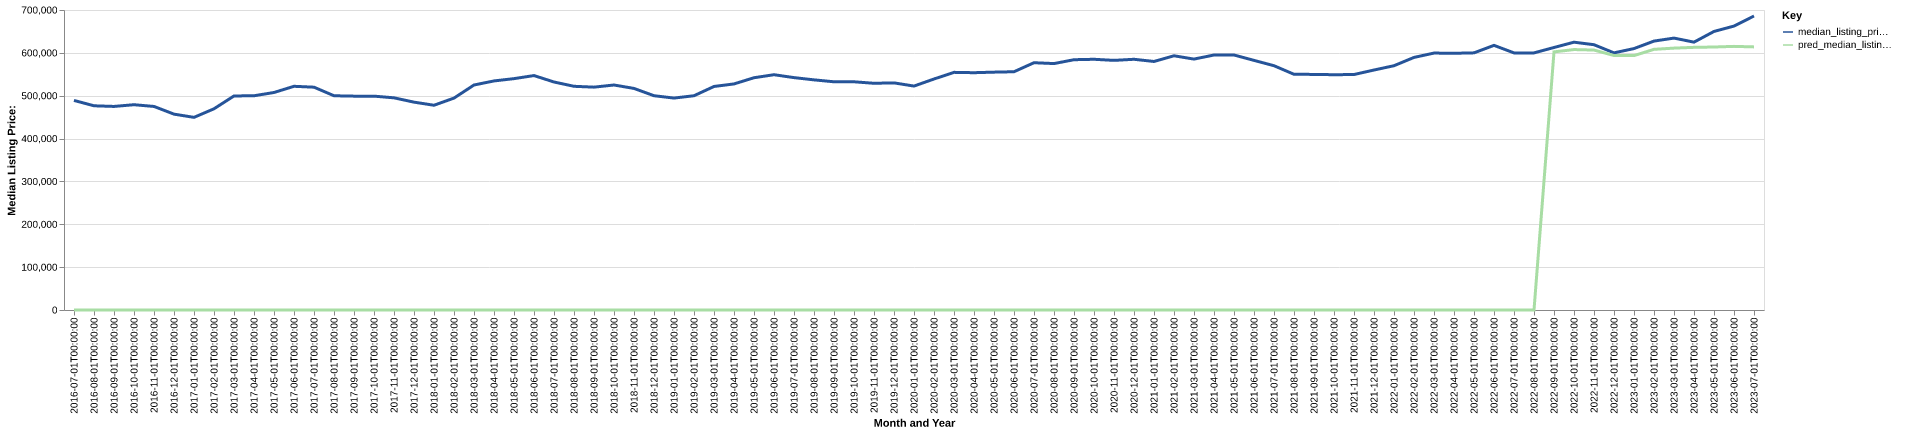

Values plotted in this chart, from the file beside it:
date, time_idx, median_listing_price, thirty_year_interest_rate_five, month, county_name, active_listing_count, median_days_on_market, pred_median_listing_price, month_year
2016-07-01, 0, 489000, 3.72, 7, morris, nj, 2934, 63.0, 0, Jul-2016
2016-08-01, 1, 476500, 3.73, 8, morris, nj, 2781, 70.0, 0, Aug-2016
2016-09-01, 2, 475000, 3.66, 9, morris, nj, 2740, 74.0, 0, Sep-2016
2016-10-01, 3, 479000, 3.64, 10, morris, nj, 2691, 72.0, 0, Oct-2016
2016-11-01, 4, 474950, 3.66, 11, morris, nj, 2415, 72.0, 0, Nov-2016
2016-12-01, 5, 457000, 3.48, 12, morris, nj, 2091, 84.0, 0, Dec-2016
2017-01-01, 6, 449500, 3.45, 1, morris, nj, 1902, 92.0, 0, Jan-2017
2017-02-01, 7, 469500, 3.5, 2, morris, nj, 1923, 68.0, 0, Feb-2017
2017-03-01, 8, 499450, 3.52, 3, morris, nj, 2061, 45.0, 0, Mar-2017
2017-04-01, 9, 499900, 4.03, 4, morris, nj, 2202, 44.0, 0, Apr-2017
2017-05-01, 10, 507500, 4.32, 5, morris, nj, 2439, 43.0, 0, May-2017
2017-06-01, 11, 521975, 4.2, 6, morris, nj, 2491, 48.0, 0, Jun-2017
2017-07-01, 12, 519900, 4.19, 7, morris, nj, 2448, 59.0, 0, Jul-2017
2017-08-01, 13, 499900, 4.3, 8, morris, nj, 2390, 63.0, 0, Aug-2017
2017-09-01, 14, 499000, 4.1, 9, morris, nj, 2368, 65.0, 0, Sep-2017
2017-10-01, 15, 499000, 4.05, 10, morris, nj, 2322, 66.0, 0, Oct-2017
2017-11-01, 16, 495070, 3.94, 11, morris, nj, 2109, 67.0, 0, Nov-2017
2017-12-01, 17, 485000, 4.03, 12, morris, nj, 1783, 79.0, 0, Dec-2017
2018-01-01, 18, 477750, 3.93, 1, morris, nj, 1636, 79.0, 0, Jan-2018
2018-02-01, 19, 494450, 3.83, 2, morris, nj, 1743, 54.0, 0, Feb-2018
2018-03-01, 20, 525000, 3.94, 3, morris, nj, 1888, 44.0, 0, Mar-2018
2018-04-01, 21, 534500, 3.95, 4, morris, nj, 2038, 43.0, 0, Apr-2018
2018-05-01, 22, 539850, 3.99, 5, morris, nj, 2398, 38.0, 0, May-2018
2018-06-01, 23, 547000, 4.15, 6, morris, nj, 2601, 45.0, 0, Jun-2018
2018-07-01, 24, 532000, 4.4, 7, morris, nj, 2590, 53.0, 0, Jul-2018
2018-08-01, 25, 521975, 4.46, 8, morris, nj, 2482, 65.0, 0, Aug-2018
2018-09-01, 26, 519998, 4.58, 9, morris, nj, 2434, 66.0, 0, Sep-2018
2018-10-01, 27, 525000, 4.66, 10, morris, nj, 2393, 63.0, 0, Oct-2018
2018-11-01, 28, 517000, 4.62, 11, morris, nj, 2227, 64.0, 0, Nov-2018
2018-12-01, 29, 500000, 4.54, 12, morris, nj, 1934, 77.0, 0, Dec-2018
2019-01-01, 30, 494500, 4.6, 1, morris, nj, 1768, 80.0, 0, Jan-2019
2019-02-01, 31, 499950, 4.72, 2, morris, nj, 1856, 63.0, 0, Feb-2019
2019-03-01, 32, 521571, 4.9, 3, morris, nj, 2089, 46.0, 0, Mar-2019
2019-04-01, 33, 527500, 4.94, 4, morris, nj, 2389, 39.0, 0, Apr-2019
2019-05-01, 34, 541950, 4.75, 5, morris, nj, 2619, 40.0, 0, May-2019
2019-06-01, 35, 549000, 4.51, 6, morris, nj, 2727, 47.0, 0, Jun-2019
2019-07-01, 36, 542225, 4.41, 7, morris, nj, 2740, 59.0, 0, Jul-2019
2019-08-01, 37, 537000, 4.41, 8, morris, nj, 2605, 60.0, 0, Aug-2019
2019-09-01, 38, 532500, 4.2, 9, morris, nj, 2508, 61.0, 0, Sep-2019
2019-10-01, 39, 532500, 4.14, 10, morris, nj, 2420, 61.0, 0, Oct-2019
2019-11-01, 40, 529000, 3.84, 11, morris, nj, 2194, 64.0, 0, Nov-2019
2019-12-01, 41, 529950, 3.81, 12, morris, nj, 1773, 76.0, 0, Dec-2019
2020-01-01, 42, 522500, 3.75, 1, morris, nj, 1581, 79.0, 0, Jan-2020
2020-02-01, 43, 539000, 3.73, 2, morris, nj, 1627, 54.0, 0, Feb-2020
2020-03-01, 44, 554500, 3.78, 3, morris, nj, 1843, 39.0, 0, Mar-2020
2020-04-01, 45, 553699, 3.75, 4, morris, nj, 1678, 56.0, 0, Apr-2020
2020-05-01, 46, 555000, 3.74, 5, morris, nj, 1711, 67.0, 0, May-2020
2020-06-01, 47, 555948, 3.72, 6, morris, nj, 1858, 40.0, 0, Jun-2020
2020-07-01, 48, 577000, 3.49, 7, morris, nj, 1783, 38.0, 0, Jul-2020
2020-08-01, 49, 575000, 3.65, 8, morris, nj, 1678, 39.0, 0, Aug-2020
2020-09-01, 50, 583998, 3.33, 9, morris, nj, 1625, 38.0, 0, Sep-2020
2020-10-01, 51, 585000, 3.28, 10, morris, nj, 1594, 36.0, 0, Oct-2020
2020-11-01, 52, 582450, 3.21, 11, morris, nj, 1427, 43.0, 0, Nov-2020
2020-12-01, 53, 585000, 3.07, 12, morris, nj, 1197, 56.0, 0, Dec-2020
2021-01-01, 54, 579900, 2.99, 1, morris, nj, 967.0, 60.0, 0, Jan-2021
2021-02-01, 55, 593200, 2.93, 2, morris, nj, 824.0, 44.0, 0, Feb-2021
2021-03-01, 56, 585475, 2.88, 3, morris, nj, 881.0, 24.0, 0, Mar-2021
2021-04-01, 57, 594970, 2.84, 4, morris, nj, 960.0, 23.0, 0, Apr-2021
2021-05-01, 58, 595000, 2.71, 5, morris, nj, 1017, 23.0, 0, May-2021
2021-06-01, 59, 582450, 2.79, 6, morris, nj, 1179, 24.0, 0, Jun-2021
... 25 more rows
